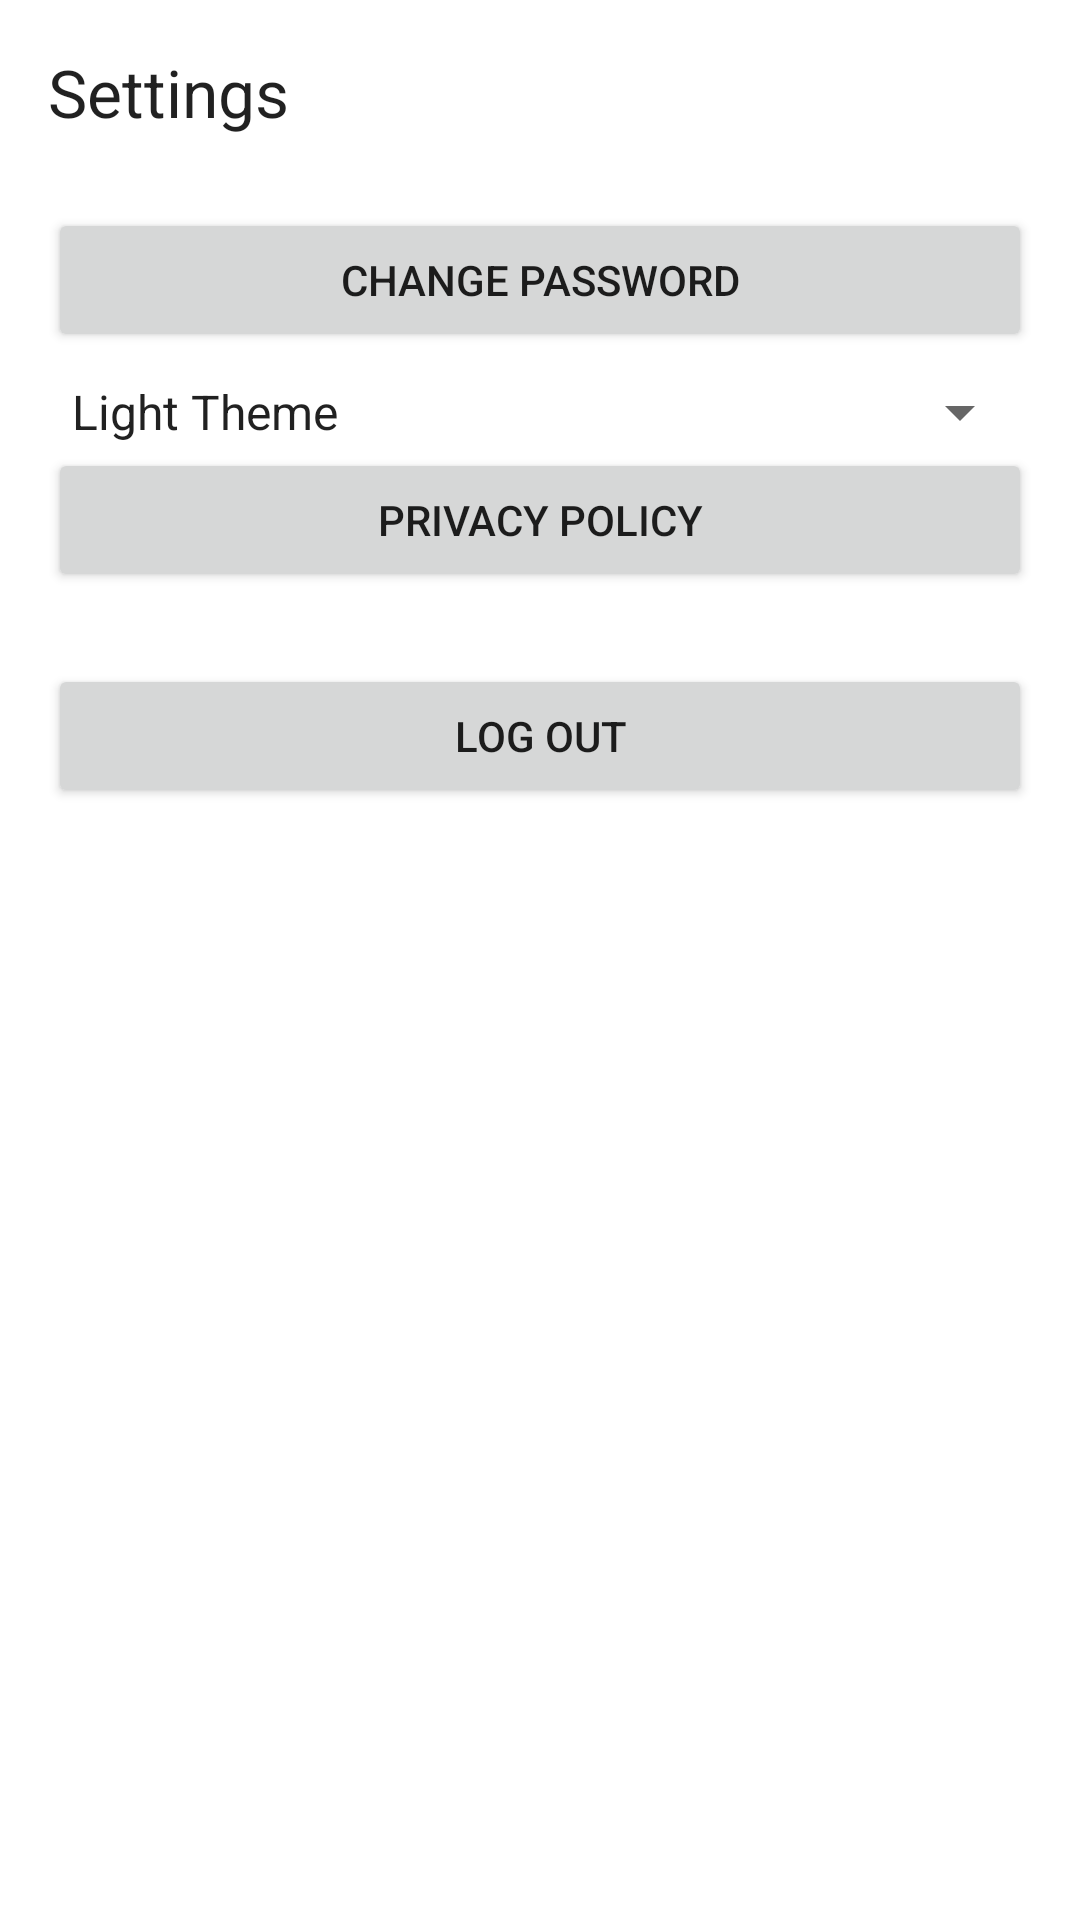

Produce the Android XML layout that renders to this screen, including the resource entries it uses.
<!-- AndroidManifest.xml: application theme AppTheme -->
<!-- res/layout/settings.xml -->
<?xml version="1.0" encoding="utf-8"?>
<ScrollView xmlns:android="http://schemas.android.com/apk/res/android"
    xmlns:app="http://schemas.android.com/apk/res-auto"
    xmlns:tools="http://schemas.android.com/tools"
    android:layout_width="match_parent"
    android:layout_height="match_parent"
    tools:context=".SettingsFragment">

    <LinearLayout
        android:layout_width="match_parent"
        android:layout_height="wrap_content"
        android:orientation="vertical"
        android:padding="16dp">

        <TextView
            android:layout_width="match_parent"
            android:layout_height="wrap_content"
            android:text="Settings"
            android:textAppearance="@style/TextAppearance.AppCompat.Large"
            android:paddingBottom="24dp"/>

        <Button
            android:id="@+id/btn_change_password"
            android:layout_width="match_parent"
            android:layout_height="wrap_content"
            android:text="Change Password"/>


        <Spinner
            android:id="@+id/spinner_theme"
            android:layout_width="match_parent"
            android:layout_height="wrap_content"
            android:entries="@array/theme_options"
            android:layout_marginTop="8dp" />

        <Button
            android:id="@+id/btn_privacy_policy"
            android:layout_width="match_parent"
            android:layout_height="wrap_content"
            android:text="Privacy Policy"/>

        <Button
            android:id="@+id/btn_logout"
            android:layout_width="match_parent"
            android:layout_height="wrap_content"
            android:layout_marginTop="24dp"
            android:text="Log Out" />

    </LinearLayout>
</ScrollView>
<!-- resources referenced by this layout -->
<resources>
  <string-array name="theme_options">
          <item>Light Theme</item>
          <item>Dark Theme</item>
          <item>System Default</item>
      </string-array>
  <style name="AppTheme" parent="Theme.MaterialComponents.Light.DarkActionBar">
          
          <item name="colorPrimary">@color/colorPrimary</item>
          <item name="colorPrimaryDark">@color/colorPrimaryDark</item>
          <item name="colorAccent">@color/colorAccent</item>
      </style>
  <color name="colorPrimary">#6200EE</color>
  <color name="colorPrimaryDark">#3700B3</color>
  <color name="colorAccent">#03DAC5</color>
</resources>
